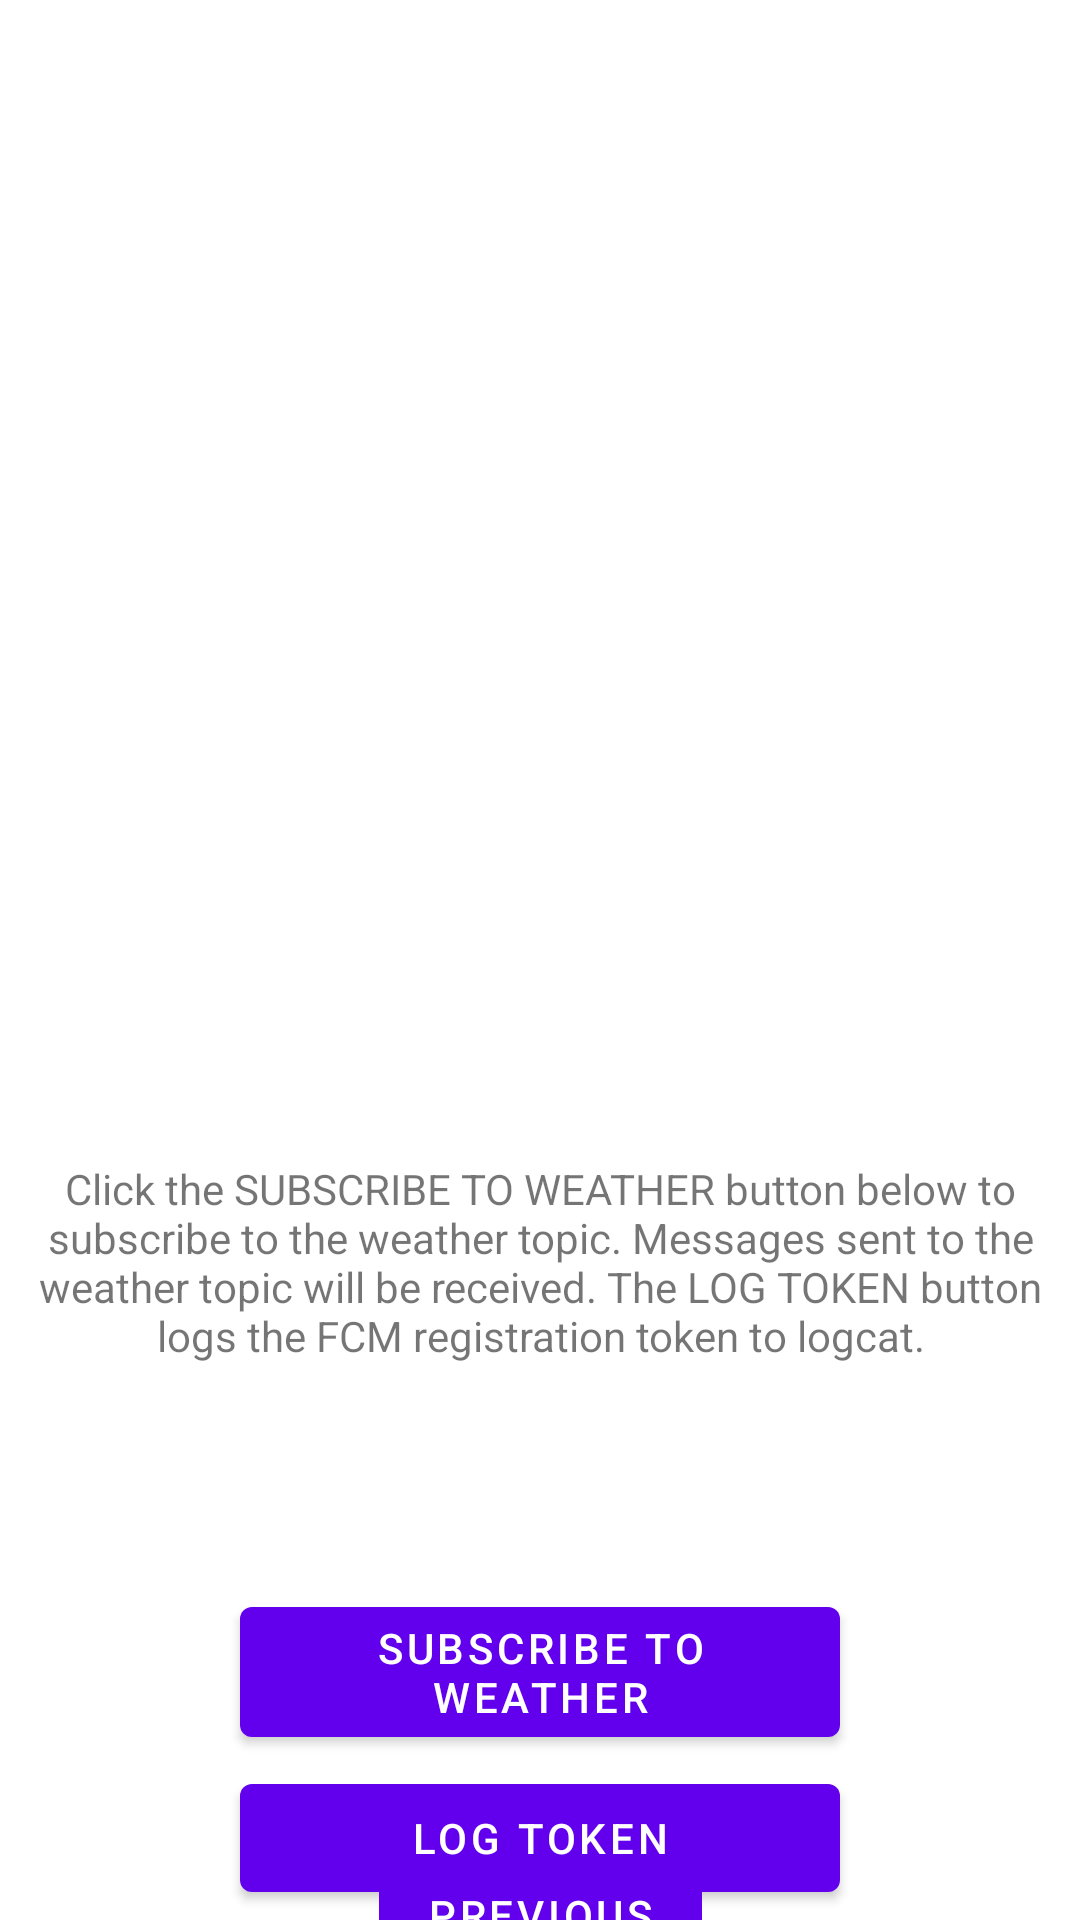

Here is an Android app screen rendered from its layout file. Give the layout XML and the strings, colors and styles it references.
<!-- AndroidManifest.xml: application theme Theme.FcmBasic -->
<!-- res/layout/fragment_second.xml -->
<?xml version="1.0" encoding="utf-8"?>
<androidx.constraintlayout.widget.ConstraintLayout xmlns:android="http://schemas.android.com/apk/res/android"
    xmlns:app="http://schemas.android.com/apk/res-auto"
    xmlns:tools="http://schemas.android.com/tools"
    android:layout_width="match_parent"
    android:layout_height="match_parent"
    tools:context=".SecondFragment">

    <ImageView
        android:id="@+id/textview_first"
        android:layout_width="wrap_content"
        android:layout_height="wrap_content"
        android:layout_marginBottom="16dp"
        android:layout_gravity="center_horizontal"
        app:layout_constraintBottom_toTopOf="@id/informationTextView"
        app:layout_constraintEnd_toEndOf="parent"
        app:layout_constraintStart_toStartOf="parent"
        app:layout_constraintTop_toTopOf="parent"
        android:src="@drawable/firebase_lockup_400" />

    <TextView
        android:id="@+id/informationTextView"
        android:layout_width="wrap_content"
        android:layout_height="wrap_content"
        android:layout_gravity="center_horizontal"
        android:gravity="center_horizontal"
        app:layout_constraintBottom_toBottomOf="parent"
        app:layout_constraintEnd_toEndOf="parent"
        app:layout_constraintStart_toStartOf="parent"
        android:text="@string/quickstart_message"
        app:layout_constraintTop_toBottomOf="@id/textview_first"
        />

    <Button
        android:id="@+id/subscribeButton"
        android:layout_width="@dimen/standard_field_width"
        android:layout_height="wrap_content"
        android:layout_gravity="center_horizontal"
        android:layout_marginTop="20dp"
        app:layout_constraintBottom_toBottomOf="parent"
        app:layout_constraintEnd_toEndOf="parent"
        app:layout_constraintStart_toStartOf="parent"
        android:text="@string/subscribe_to_weather"
        app:layout_constraintTop_toBottomOf="@id/informationTextView"
        />

    <Button
        android:id="@+id/logTokenButton"
        android:layout_width="@dimen/standard_field_width"
        android:layout_height="wrap_content"
        android:layout_gravity="center_horizontal"
        app:layout_constraintBottom_toBottomOf="parent"
        app:layout_constraintEnd_toEndOf="parent"
        app:layout_constraintStart_toStartOf="parent"
        android:text="@string/log_token"

        app:layout_constraintTop_toBottomOf="@id/subscribeButton" />

    <Button
        android:id="@+id/button_second"
        android:layout_width="wrap_content"
        android:layout_height="wrap_content"
        android:text="@string/previous"
        app:layout_constraintBottom_toBottomOf="parent"
        app:layout_constraintEnd_toEndOf="parent"
        app:layout_constraintStart_toStartOf="parent"
        app:layout_constraintTop_toBottomOf="@id/logTokenButton" />
</androidx.constraintlayout.widget.ConstraintLayout>
<!-- resources referenced by this layout -->
<resources>
  <dimen name="standard_field_width">200dp</dimen>
  <string name="log_token">Log Token</string>
  <string name="previous">Previous</string>
  <string name="quickstart_message">Click the SUBSCRIBE TO WEATHER button below to subscribe to the
          weather topic. Messages sent to the weather topic will be received. The LOG TOKEN button logs the
          FCM registration token to logcat.</string>
  <string name="subscribe_to_weather">Subscribe To Weather</string>
  <style name="Theme.FcmBasic" parent="Theme.MaterialComponents.DayNight.DarkActionBar">
          
          <item name="colorPrimary">@color/purple_500</item>
          <item name="colorPrimaryVariant">@color/purple_700</item>
          <item name="colorOnPrimary">@color/white</item>
          
          <item name="colorSecondary">@color/teal_200</item>
          <item name="colorSecondaryVariant">@color/teal_700</item>
          <item name="colorOnSecondary">@color/black</item>
          
          <item name="android:statusBarColor" tools:targetApi="l">?attr/colorPrimaryVariant</item>
          
      </style>
  <!-- not gathered from this repository: default colours our renderer supplied (Android Studio template values) -->
  <color name="purple_500">#FF6200EE</color>
  <color name="purple_700">#FF3700B3</color>
  <color name="teal_200">#FF03DAC5</color>
  <color name="teal_700">#FF018786</color>
  <color name="black">#FF000000</color>
  <color name="white">#FFFFFFFF</color>
</resources>
